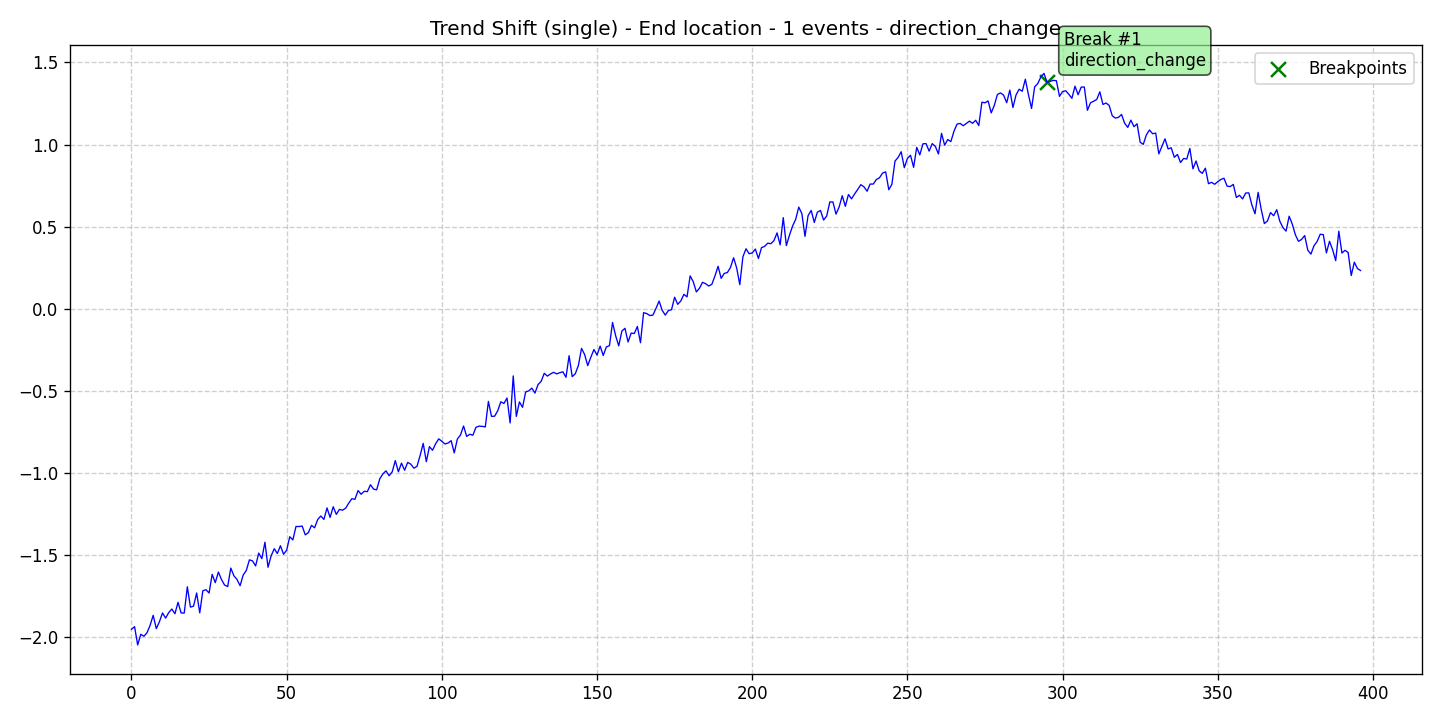

Source data for this figure (header and first rows):
data, stationary, det_lin_up, det_lin_down, det_quad, det_cubic, det_exp, det_damped, stoc_trend, volatility, single_seas, multiple_seas, point_anom_single, point_anom_multi, collect_anom, context_anom, mean_shift, var_shift, trend_shift, date, is_break, is_anomaly, is_multi, location_beginning
-1.951, 0, 0, 0, 0, 0, 0, 0, 0, 0, 0, 0, 0, 0, 0, 0, 0, 0, 1, 2020-01-01, 0, 0, 0, 0
-1.935, 0, 0, 0, 0, 0, 0, 0, 0, 0, 0, 0, 0, 0, 0, 0, 0, 0, 1, 2020-01-02, 0, 0, 0, 0
-2.046, 0, 0, 0, 0, 0, 0, 0, 0, 0, 0, 0, 0, 0, 0, 0, 0, 0, 1, 2020-01-03, 0, 0, 0, 0
-1.982, 0, 0, 0, 0, 0, 0, 0, 0, 0, 0, 0, 0, 0, 0, 0, 0, 0, 1, 2020-01-04, 0, 0, 0, 0
-1.993, 0, 0, 0, 0, 0, 0, 0, 0, 0, 0, 0, 0, 0, 0, 0, 0, 0, 1, 2020-01-05, 0, 0, 0, 0
-1.972, 0, 0, 0, 0, 0, 0, 0, 0, 0, 0, 0, 0, 0, 0, 0, 0, 0, 1, 2020-01-06, 0, 0, 0, 0
-1.927, 0, 0, 0, 0, 0, 0, 0, 0, 0, 0, 0, 0, 0, 0, 0, 0, 0, 1, 2020-01-07, 0, 0, 0, 0
-1.866, 0, 0, 0, 0, 0, 0, 0, 0, 0, 0, 0, 0, 0, 0, 0, 0, 0, 1, 2020-01-08, 0, 0, 0, 0
-1.947, 0, 0, 0, 0, 0, 0, 0, 0, 0, 0, 0, 0, 0, 0, 0, 0, 0, 1, 2020-01-09, 0, 0, 0, 0
-1.905, 0, 0, 0, 0, 0, 0, 0, 0, 0, 0, 0, 0, 0, 0, 0, 0, 0, 1, 2020-01-10, 0, 0, 0, 0
-1.851, 0, 0, 0, 0, 0, 0, 0, 0, 0, 0, 0, 0, 0, 0, 0, 0, 0, 1, 2020-01-11, 0, 0, 0, 0
-1.883, 0, 0, 0, 0, 0, 0, 0, 0, 0, 0, 0, 0, 0, 0, 0, 0, 0, 1, 2020-01-12, 0, 0, 0, 0
-1.849, 0, 0, 0, 0, 0, 0, 0, 0, 0, 0, 0, 0, 0, 0, 0, 0, 0, 1, 2020-01-13, 0, 0, 0, 0
-1.828, 0, 0, 0, 0, 0, 0, 0, 0, 0, 0, 0, 0, 0, 0, 0, 0, 0, 1, 2020-01-14, 0, 0, 0, 0
-1.856, 0, 0, 0, 0, 0, 0, 0, 0, 0, 0, 0, 0, 0, 0, 0, 0, 0, 1, 2020-01-15, 0, 0, 0, 0
-1.787, 0, 0, 0, 0, 0, 0, 0, 0, 0, 0, 0, 0, 0, 0, 0, 0, 0, 1, 2020-01-16, 0, 0, 0, 0
-1.851, 0, 0, 0, 0, 0, 0, 0, 0, 0, 0, 0, 0, 0, 0, 0, 0, 0, 1, 2020-01-17, 0, 0, 0, 0
-1.852, 0, 0, 0, 0, 0, 0, 0, 0, 0, 0, 0, 0, 0, 0, 0, 0, 0, 1, 2020-01-18, 0, 0, 0, 0
-1.692, 0, 0, 0, 0, 0, 0, 0, 0, 0, 0, 0, 0, 0, 0, 0, 0, 0, 1, 2020-01-19, 0, 0, 0, 0
-1.816, 0, 0, 0, 0, 0, 0, 0, 0, 0, 0, 0, 0, 0, 0, 0, 0, 0, 1, 2020-01-20, 0, 0, 0, 0
-1.81, 0, 0, 0, 0, 0, 0, 0, 0, 0, 0, 0, 0, 0, 0, 0, 0, 0, 1, 2020-01-21, 0, 0, 0, 0
-1.73, 0, 0, 0, 0, 0, 0, 0, 0, 0, 0, 0, 0, 0, 0, 0, 0, 0, 1, 2020-01-22, 0, 0, 0, 0
-1.851, 0, 0, 0, 0, 0, 0, 0, 0, 0, 0, 0, 0, 0, 0, 0, 0, 0, 1, 2020-01-23, 0, 0, 0, 0
-1.716, 0, 0, 0, 0, 0, 0, 0, 0, 0, 0, 0, 0, 0, 0, 0, 0, 0, 1, 2020-01-24, 0, 0, 0, 0
-1.71, 0, 0, 0, 0, 0, 0, 0, 0, 0, 0, 0, 0, 0, 0, 0, 0, 0, 1, 2020-01-25, 0, 0, 0, 0
-1.73, 0, 0, 0, 0, 0, 0, 0, 0, 0, 0, 0, 0, 0, 0, 0, 0, 0, 1, 2020-01-26, 0, 0, 0, 0
-1.617, 0, 0, 0, 0, 0, 0, 0, 0, 0, 0, 0, 0, 0, 0, 0, 0, 0, 1, 2020-01-27, 0, 0, 0, 0
-1.667, 0, 0, 0, 0, 0, 0, 0, 0, 0, 0, 0, 0, 0, 0, 0, 0, 0, 1, 2020-01-28, 0, 0, 0, 0
-1.603, 0, 0, 0, 0, 0, 0, 0, 0, 0, 0, 0, 0, 0, 0, 0, 0, 0, 1, 2020-01-29, 0, 0, 0, 0
-1.648, 0, 0, 0, 0, 0, 0, 0, 0, 0, 0, 0, 0, 0, 0, 0, 0, 0, 1, 2020-01-30, 0, 0, 0, 0
-1.682, 0, 0, 0, 0, 0, 0, 0, 0, 0, 0, 0, 0, 0, 0, 0, 0, 0, 1, 2020-01-31, 0, 0, 0, 0
-1.691, 0, 0, 0, 0, 0, 0, 0, 0, 0, 0, 0, 0, 0, 0, 0, 0, 0, 1, 2020-02-01, 0, 0, 0, 0
-1.578, 0, 0, 0, 0, 0, 0, 0, 0, 0, 0, 0, 0, 0, 0, 0, 0, 0, 1, 2020-02-02, 0, 0, 0, 0
-1.625, 0, 0, 0, 0, 0, 0, 0, 0, 0, 0, 0, 0, 0, 0, 0, 0, 0, 1, 2020-02-03, 0, 0, 0, 0
-1.648, 0, 0, 0, 0, 0, 0, 0, 0, 0, 0, 0, 0, 0, 0, 0, 0, 0, 1, 2020-02-04, 0, 0, 0, 0
-1.686, 0, 0, 0, 0, 0, 0, 0, 0, 0, 0, 0, 0, 0, 0, 0, 0, 0, 1, 2020-02-05, 0, 0, 0, 0
-1.621, 0, 0, 0, 0, 0, 0, 0, 0, 0, 0, 0, 0, 0, 0, 0, 0, 0, 1, 2020-02-06, 0, 0, 0, 0
-1.593, 0, 0, 0, 0, 0, 0, 0, 0, 0, 0, 0, 0, 0, 0, 0, 0, 0, 1, 2020-02-07, 0, 0, 0, 0
-1.528, 0, 0, 0, 0, 0, 0, 0, 0, 0, 0, 0, 0, 0, 0, 0, 0, 0, 1, 2020-02-08, 0, 0, 0, 0
-1.535, 0, 0, 0, 0, 0, 0, 0, 0, 0, 0, 0, 0, 0, 0, 0, 0, 0, 1, 2020-02-09, 0, 0, 0, 0
-1.565, 0, 0, 0, 0, 0, 0, 0, 0, 0, 0, 0, 0, 0, 0, 0, 0, 0, 1, 2020-02-10, 0, 0, 0, 0
-1.487, 0, 0, 0, 0, 0, 0, 0, 0, 0, 0, 0, 0, 0, 0, 0, 0, 0, 1, 2020-02-11, 0, 0, 0, 0
-1.521, 0, 0, 0, 0, 0, 0, 0, 0, 0, 0, 0, 0, 0, 0, 0, 0, 0, 1, 2020-02-12, 0, 0, 0, 0
-1.421, 0, 0, 0, 0, 0, 0, 0, 0, 0, 0, 0, 0, 0, 0, 0, 0, 0, 1, 2020-02-13, 0, 0, 0, 0
-1.573, 0, 0, 0, 0, 0, 0, 0, 0, 0, 0, 0, 0, 0, 0, 0, 0, 0, 1, 2020-02-14, 0, 0, 0, 0
-1.504, 0, 0, 0, 0, 0, 0, 0, 0, 0, 0, 0, 0, 0, 0, 0, 0, 0, 1, 2020-02-15, 0, 0, 0, 0
-1.46, 0, 0, 0, 0, 0, 0, 0, 0, 0, 0, 0, 0, 0, 0, 0, 0, 0, 1, 2020-02-16, 0, 0, 0, 0
-1.49, 0, 0, 0, 0, 0, 0, 0, 0, 0, 0, 0, 0, 0, 0, 0, 0, 0, 1, 2020-02-17, 0, 0, 0, 0
-1.442, 0, 0, 0, 0, 0, 0, 0, 0, 0, 0, 0, 0, 0, 0, 0, 0, 0, 1, 2020-02-18, 0, 0, 0, 0
-1.494, 0, 0, 0, 0, 0, 0, 0, 0, 0, 0, 0, 0, 0, 0, 0, 0, 0, 1, 2020-02-19, 0, 0, 0, 0
-1.47, 0, 0, 0, 0, 0, 0, 0, 0, 0, 0, 0, 0, 0, 0, 0, 0, 0, 1, 2020-02-20, 0, 0, 0, 0
-1.387, 0, 0, 0, 0, 0, 0, 0, 0, 0, 0, 0, 0, 0, 0, 0, 0, 0, 1, 2020-02-21, 0, 0, 0, 0
-1.407, 0, 0, 0, 0, 0, 0, 0, 0, 0, 0, 0, 0, 0, 0, 0, 0, 0, 1, 2020-02-22, 0, 0, 0, 0
-1.325, 0, 0, 0, 0, 0, 0, 0, 0, 0, 0, 0, 0, 0, 0, 0, 0, 0, 1, 2020-02-23, 0, 0, 0, 0
-1.325, 0, 0, 0, 0, 0, 0, 0, 0, 0, 0, 0, 0, 0, 0, 0, 0, 0, 1, 2020-02-24, 0, 0, 0, 0
-1.323, 0, 0, 0, 0, 0, 0, 0, 0, 0, 0, 0, 0, 0, 0, 0, 0, 0, 1, 2020-02-25, 0, 0, 0, 0
-1.376, 0, 0, 0, 0, 0, 0, 0, 0, 0, 0, 0, 0, 0, 0, 0, 0, 0, 1, 2020-02-26, 0, 0, 0, 0
-1.362, 0, 0, 0, 0, 0, 0, 0, 0, 0, 0, 0, 0, 0, 0, 0, 0, 0, 1, 2020-02-27, 0, 0, 0, 0
-1.318, 0, 0, 0, 0, 0, 0, 0, 0, 0, 0, 0, 0, 0, 0, 0, 0, 0, 1, 2020-02-28, 0, 0, 0, 0
-1.333, 0, 0, 0, 0, 0, 0, 0, 0, 0, 0, 0, 0, 0, 0, 0, 0, 0, 1, 2020-02-29, 0, 0, 0, 0
... 337 more rows
